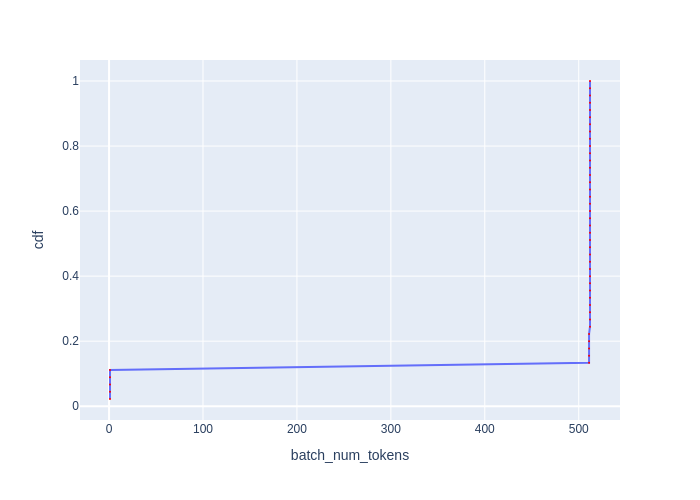

Source data for this figure (header and first rows):
Batch Id, batch_num_tokens, cdf
8, 1, 0.02222
17, 1, 0.04444
26, 1, 0.06667
35, 1, 0.08889
44, 1, 0.1111
7, 511, 0.1333
16, 511, 0.1556
25, 511, 0.1778
34, 511, 0.2
43, 511, 0.2222
0, 512, 0.2444
1, 512, 0.2667
2, 512, 0.2889
3, 512, 0.3111
4, 512, 0.3333
5, 512, 0.3556
6, 512, 0.3778
9, 512, 0.4
10, 512, 0.4222
11, 512, 0.4444
12, 512, 0.4667
13, 512, 0.4889
14, 512, 0.5111
15, 512, 0.5333
18, 512, 0.5556
19, 512, 0.5778
20, 512, 0.6
21, 512, 0.6222
22, 512, 0.6444
23, 512, 0.6667
24, 512, 0.6889
27, 512, 0.7111
28, 512, 0.7333
29, 512, 0.7556
30, 512, 0.7778
31, 512, 0.8
32, 512, 0.8222
33, 512, 0.8444
36, 512, 0.8667
37, 512, 0.8889
38, 512, 0.9111
39, 512, 0.9333
40, 512, 0.9556
41, 512, 0.9778
42, 512, 1.0
